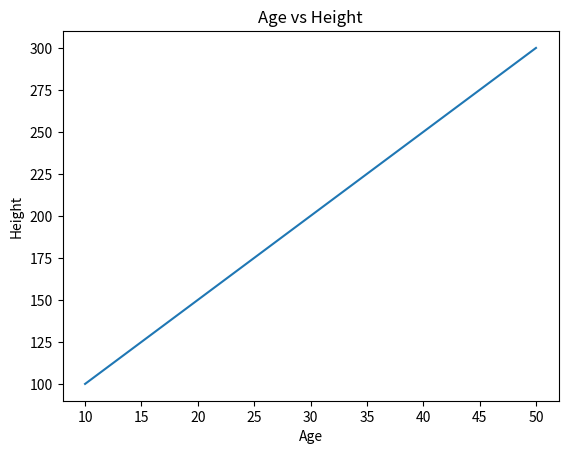

Reproduce this figure in Python.
# **************************************
            # MODULES
# **************************************

# Modules are used to make our codes accessible to all folders in the same directory. To use a module, we need to import it. We can import a module using the import statement followed by the name of the module. For example, if we have a module named "math", we can import it as follows:

# importing from my system files:

# import z1

# we can use the formulars in the z1 module as follows:
# print(f"Area of the circle is: {z1.circle_area}")

# we can also import a variable in a module as used below
# samson=z1.radius**2
# print(samson)

# print(f"Area of the circle is: {z1.circle_area}")
# print(f"Area of the rectangle is: {z1.rectangle_area}") 
# print(f"Area of the square is: {z1.square_area}")
# print(f"Area of the triangle is: {z1.triangle_area}")
# print(f"Diameter of the circle is: {z1.Circle_diameter}")
# print(f"Volume of the cube is: {z1.cube_volume}")
# print(f"Volume of the cylinder is: {z1.cylinder_volume}")
# print(f"Volume of the prism is: {z1.prism_volume}")
# print(f"Volume of the sphere is: {z1.sphere_volume}")
# print(f"Volume of the cone is: {z1.cone_volume}")
# 

# *****************
  # using aliases
# *****************

# Aliases are used to give a module a different name. This is useful when the module name is too long or when we want to avoid naming conflicts with other modules. We can use the "as" keyword to give a module an alias. For example, if we want to import the "math" module and give it an alias of "m", we can do it as follows:  

# import math as m

# in our case, we can import z1 as follows:
# import z1 as formulas
# 
# print(f"\n\nArea of the circle is: {formulas.circle_area}")
# # print(f"Area of the rectangle is: {formulas.rectangle_area}")
# # print(f"Area of the square is: {formulas.square_area}")
# # print(f"Area of the triangle is: {formulas.triangle_area}")
# print(f"Diameter of the circle is: {formulas.Circle_diameter}")
# # print(f"Volume of the cube is: {formulas.cube_volume}")
# # print(f"Volume of the cylinder is: {formulas.cylinder_volume}")
# # print(f"Volume of the prism is: {formulas.prism_volume}")
# # print(f"Volume of the sphere is: {formulas.sphere_volume}")
# # print(f"Volume of the cone is: {formulas.cone_volume}")






# *****************
# using "from" keyword
# *****************

# We can also import specific functions or variables from a module using the "from" keyword. For example, if we want to import only the "circle_area" variable from the "z1" module, we can do it as follows:

# from z1 import circle_area
# 
# print(f"Area of the circle is: {circle_area}")
# 
# that way, we can import only the variables or functions that we need from a module, which can help to reduce memory usage and improve performance.



# ***************************
# BUILT-IN MODULES
# ***************************

import matplotlib.pyplot as plt

age=[10, 20, 30, 40, 50]
height=[100, 150, 200, 250, 300]

plt.plot(age, height)
plt.xlabel("Age")
plt.ylabel("Height")
plt.title("Age vs Height")
plt.show()
